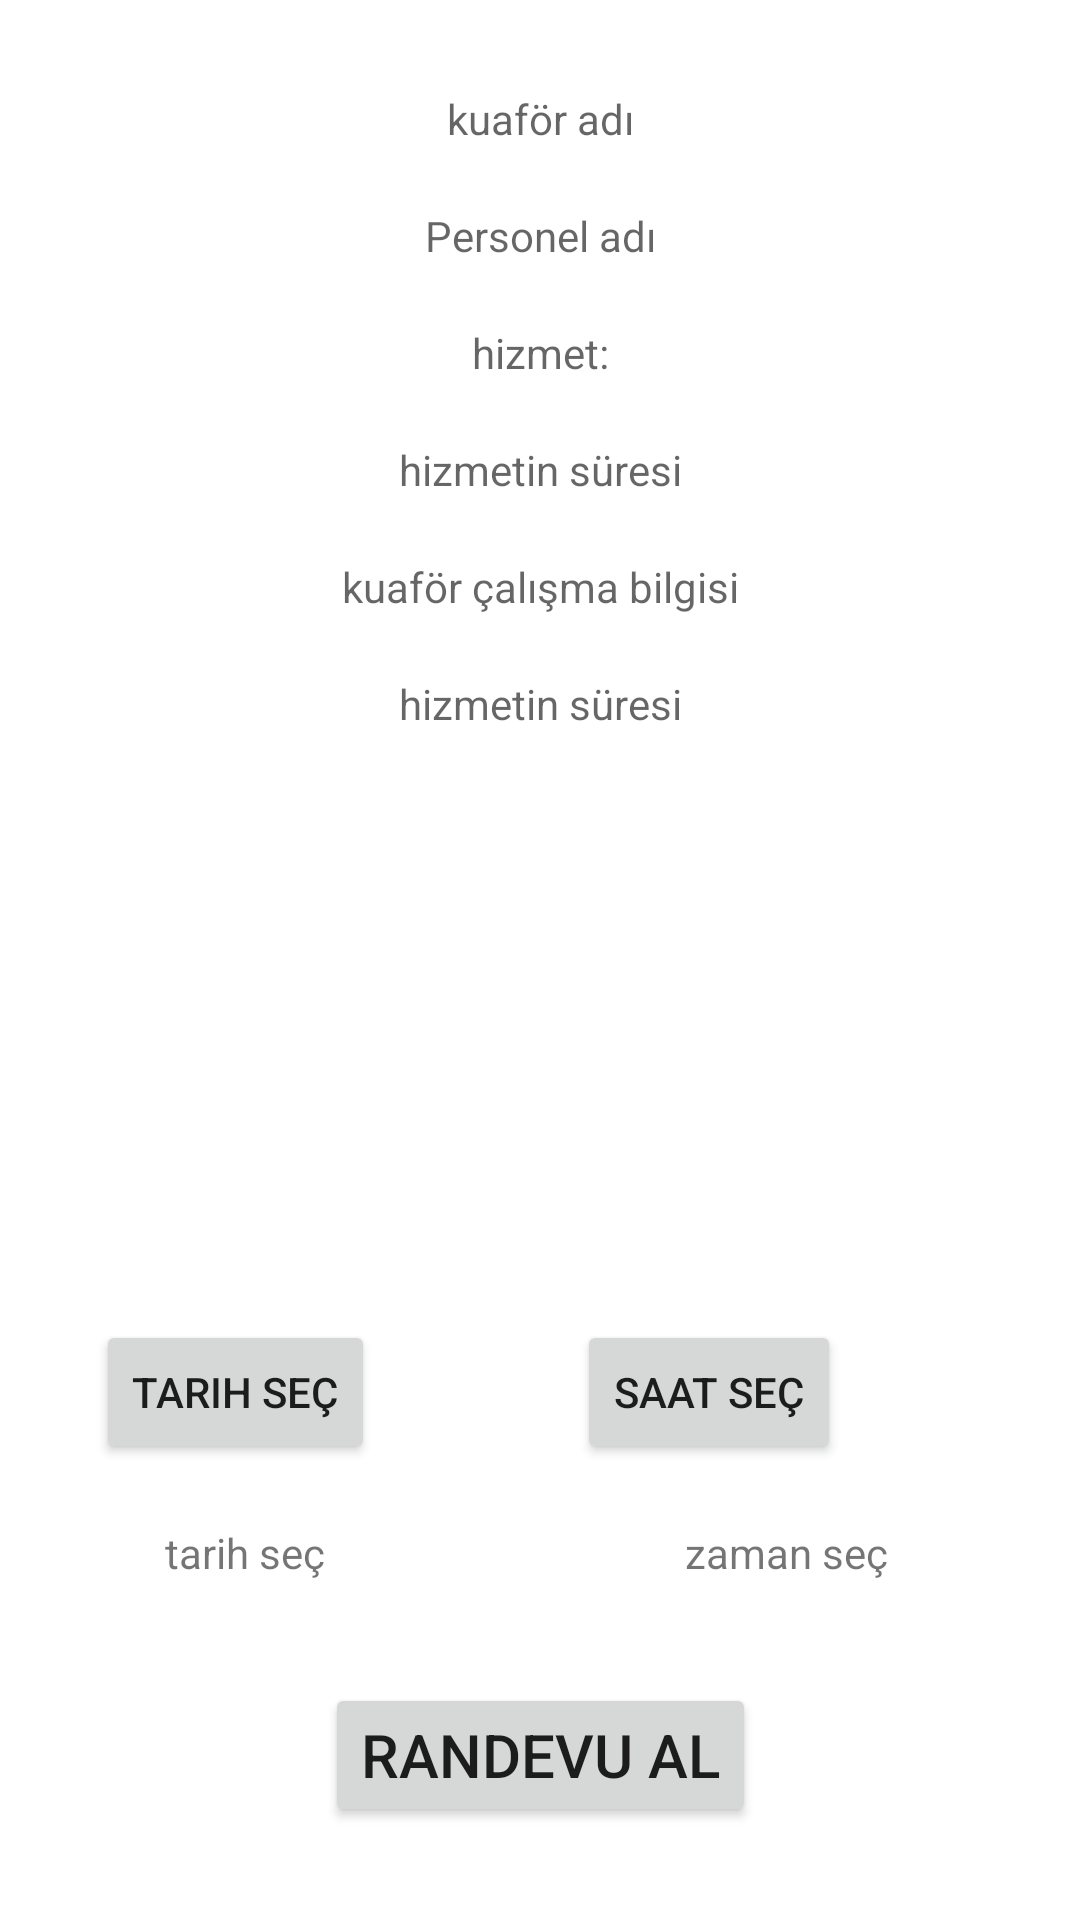

The Android layout XML behind this screen, and the referenced resources:
<!-- AndroidManifest.xml: application theme Theme.HairdresserAppointment -->
<!-- res/layout/activity_make_appointment.xml -->
<?xml version="1.0" encoding="utf-8"?>
<androidx.constraintlayout.widget.ConstraintLayout xmlns:android="http://schemas.android.com/apk/res/android"
    xmlns:app="http://schemas.android.com/apk/res-auto"
    xmlns:tools="http://schemas.android.com/tools"
    android:layout_width="match_parent"
    android:layout_height="match_parent"
    tools:context=".view.MakeAppointmentActivity">

    <Button
        android:id="@+id/btnAppointment"
        android:layout_width="wrap_content"
        android:layout_height="wrap_content"
        android:layout_marginTop="530dp"
        android:text="RANDEVU AL"
        android:textSize="20sp"
        app:layout_constraintBottom_toBottomOf="parent"
        app:layout_constraintEnd_toEndOf="parent"
        app:layout_constraintHorizontal_bias="0.5"
        app:layout_constraintStart_toStartOf="parent"
        app:layout_constraintTop_toTopOf="parent" />

    <TextView
        android:id="@+id/srvcTv"
        android:layout_width="wrap_content"
        android:layout_height="wrap_content"
        android:layout_marginTop="20dp"
        android:hint="hizmet:"
        app:layout_constraintEnd_toEndOf="parent"
        app:layout_constraintHorizontal_bias="0.5"
        app:layout_constraintStart_toStartOf="parent"
        app:layout_constraintTop_toBottomOf="@+id/empNameTv" />

    <TextView
        android:id="@+id/empNameTv"
        android:layout_width="wrap_content"
        android:layout_height="wrap_content"
        android:layout_marginTop="20dp"
        android:hint="Personel adı"
        app:layout_constraintEnd_toEndOf="parent"
        app:layout_constraintHorizontal_bias="0.5"
        app:layout_constraintStart_toStartOf="parent"
        app:layout_constraintTop_toBottomOf="@+id/hdNameTv" />

    <Button
        android:id="@+id/btnDate"
        android:layout_width="wrap_content"
        android:layout_height="wrap_content"
        android:layout_marginStart="32dp"
        android:layout_marginTop="440dp"
        android:text="Tarih Seç"
        app:layout_constraintStart_toStartOf="parent"
        app:layout_constraintTop_toTopOf="parent" />

    <TextView
        android:id="@+id/tvDate"
        android:layout_width="wrap_content"
        android:layout_height="wrap_content"
        android:layout_marginTop="20dp"
        android:text="tarih seç"
        app:layout_constraintEnd_toEndOf="parent"
        app:layout_constraintHorizontal_bias="0.179"
        app:layout_constraintStart_toStartOf="parent"
        app:layout_constraintTop_toBottomOf="@+id/btnDate" />

    <TextView
        android:id="@+id/tvTime"
        android:layout_width="wrap_content"
        android:layout_height="wrap_content"
        android:layout_marginStart="120dp"
        android:layout_marginTop="20dp"
        android:layout_marginEnd="109dp"
        android:text="zaman seç"
        app:layout_constraintEnd_toEndOf="parent"
        app:layout_constraintHorizontal_bias="0.0"
        app:layout_constraintStart_toEndOf="@+id/tvDate"
        app:layout_constraintTop_toBottomOf="@+id/btnTime" />

    <Button
        android:id="@+id/btnTime"
        android:layout_width="wrap_content"
        android:layout_height="wrap_content"
        android:layout_marginTop="440dp"
        android:layout_marginEnd="24dp"
        android:text="Saat seç"
        app:layout_constraintEnd_toEndOf="parent"
        app:layout_constraintHorizontal_bias="0.548"
        app:layout_constraintStart_toEndOf="@+id/btnDate"
        app:layout_constraintTop_toTopOf="parent" />

    <TextView
        android:id="@+id/hdWkTv"
        android:layout_width="wrap_content"
        android:layout_height="wrap_content"
        android:layout_marginTop="20dp"
        android:hint="kuaför çalışma bilgisi"
        app:layout_constraintEnd_toEndOf="parent"
        app:layout_constraintHorizontal_bias="0.5"
        app:layout_constraintStart_toStartOf="parent"
        app:layout_constraintTop_toBottomOf="@+id/srvcPriceTv" />

    <TextView
        android:id="@+id/hdNameTv"
        android:layout_width="wrap_content"
        android:layout_height="wrap_content"
        android:layout_marginTop="30dp"
        android:hint="kuaför adı"
        app:layout_constraintEnd_toEndOf="parent"
        app:layout_constraintHorizontal_bias="0.5"
        app:layout_constraintStart_toStartOf="parent"
        app:layout_constraintTop_toTopOf="parent" />

    <TextView
        android:id="@+id/srvcTimeTv"
        android:layout_width="wrap_content"
        android:layout_height="wrap_content"
        android:layout_marginTop="20dp"
        android:hint="hizmetin süresi"
        app:layout_constraintEnd_toEndOf="parent"
        app:layout_constraintHorizontal_bias="0.5"
        app:layout_constraintStart_toStartOf="parent"
        app:layout_constraintTop_toBottomOf="@+id/hdWkTv" />

    <TextView
        android:id="@+id/srvcPriceTv"
        android:layout_width="wrap_content"
        android:layout_height="wrap_content"
        android:layout_marginTop="20dp"
        android:hint="hizmetin süresi"
        app:layout_constraintEnd_toEndOf="parent"
        app:layout_constraintHorizontal_bias="0.5"
        app:layout_constraintStart_toStartOf="parent"
        app:layout_constraintTop_toBottomOf="@+id/srvcTv" />

</androidx.constraintlayout.widget.ConstraintLayout>
<!-- resources referenced by this layout -->
<resources>
  <style name="Theme.HairdresserAppointment" parent="Theme.MaterialComponents.DayNight.DarkActionBar">
          
          <item name="colorPrimary">@color/purple_500</item>
          <item name="colorPrimaryVariant">@color/purple_700</item>
          <item name="colorOnPrimary">@color/white</item>
          
          <item name="colorSecondary">@color/teal_200</item>
          <item name="colorSecondaryVariant">@color/teal_700</item>
          <item name="colorOnSecondary">@color/black</item>
          
          <item name="android:statusBarColor">?attr/colorPrimaryVariant</item>
          
      </style>
  <!-- not gathered from this repository: default colours our renderer supplied (Android Studio template values) -->
  <color name="purple_500">#FF6200EE</color>
  <color name="purple_700">#FF3700B3</color>
  <color name="teal_200">#FF03DAC5</color>
  <color name="teal_700">#FF018786</color>
  <color name="black">#FF000000</color>
  <color name="white">#FFFFFFFF</color>
</resources>
